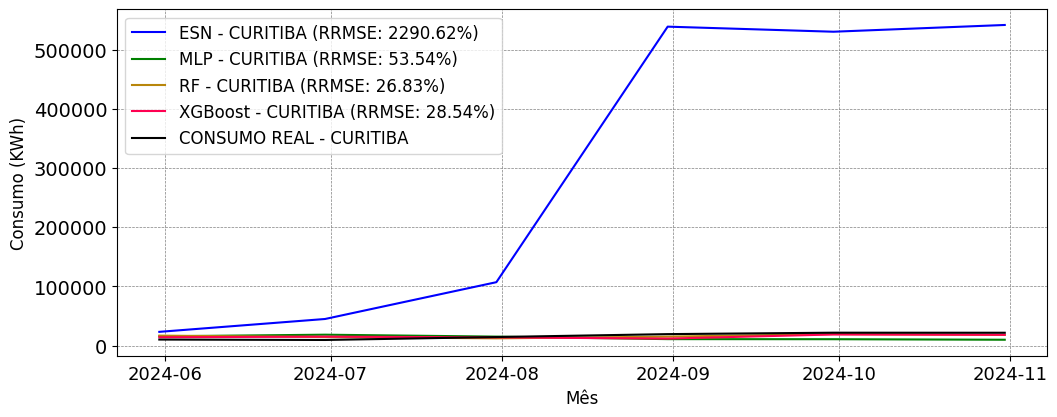

Values plotted in this chart, from the file beside it:
; MAPE; RRMSE
ESN; 14.36; 22.91
MLP; 0.5067; 0.5354
RF; 0.3075; 0.2683
XGBoost; 0.2875; 0.2854
